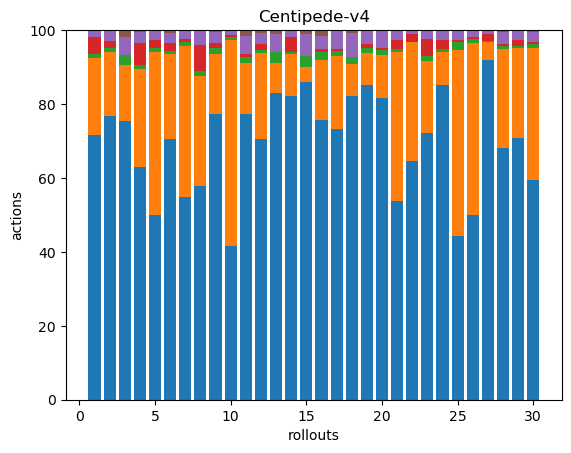

The data file committed next to this chart (first rows):
155, 45, 2, 10, 4, 0, 0, 0, 0, 0, 0, 0, 0, 0, 0, 0, 0, 0
208, 47, 3, 5, 7, 1, 0, 0, 0, 0, 0, 0, 0, 0, 0, 0, 0, 0
80, 16, 3, 0, 5, 2, 0, 0, 0, 0, 0, 0, 0, 0, 0, 0, 0, 0
160, 67, 3, 15, 8, 1, 0, 0, 0, 0, 0, 0, 0, 0, 0, 0, 0, 0
112, 99, 2, 5, 6, 0, 0, 0, 0, 0, 0, 0, 0, 0, 0, 0, 0, 0
163, 53, 2, 5, 6, 2, 0, 0, 0, 0, 0, 0, 0, 0, 0, 0, 0, 0
157, 117, 3, 2, 6, 1, 0, 0, 0, 0, 0, 0, 0, 0, 0, 0, 0, 0
99, 51, 2, 12, 7, 0, 0, 0, 0, 0, 0, 0, 0, 0, 0, 0, 0, 0
130, 27, 3, 2, 5, 1, 0, 0, 0, 0, 0, 0, 0, 0, 0, 0, 0, 0
144, 193, 3, 1, 5, 0, 0, 0, 0, 0, 0, 0, 0, 0, 0, 0, 0, 0
96, 17, 2, 1, 6, 2, 0, 0, 0, 0, 0, 0, 0, 0, 0, 0, 0, 0
168, 55, 2, 4, 7, 2, 0, 0, 0, 0, 0, 0, 0, 0, 0, 0, 0, 0
83, 8, 3, 0, 5, 1, 0, 0, 0, 0, 0, 0, 0, 0, 0, 0, 0, 0
250, 34, 2, 12, 6, 0, 0, 0, 0, 0, 0, 0, 0, 0, 0, 0, 0, 0
85, 4, 3, 0, 6, 1, 0, 0, 0, 0, 0, 0, 0, 0, 0, 0, 0, 0
102, 22, 3, 1, 5, 2, 0, 0, 0, 0, 0, 0, 0, 0, 0, 0, 0, 0
117, 32, 2, 1, 8, 0, 0, 0, 0, 0, 0, 0, 0, 0, 0, 0, 0, 0
115, 12, 3, 0, 9, 1, 0, 0, 0, 0, 0, 0, 0, 0, 0, 0, 0, 0
162, 16, 3, 2, 7, 0, 0, 0, 0, 0, 0, 0, 0, 0, 0, 0, 0, 0
134, 19, 2, 1, 8, 0, 0, 0, 0, 0, 0, 0, 0, 0, 0, 0, 0, 0
119, 89, 2, 5, 6, 0, 0, 0, 0, 0, 0, 0, 0, 0, 0, 0, 0, 0
408, 202, 1, 13, 6, 1, 0, 0, 0, 0, 0, 0, 0, 0, 0, 0, 0, 0
219, 60, 4, 14, 6, 1, 0, 0, 0, 0, 0, 0, 0, 0, 0, 0, 0, 0
188, 20, 2, 5, 6, 0, 0, 0, 0, 0, 0, 0, 0, 0, 0, 0, 0, 0
67, 76, 3, 1, 4, 0, 0, 0, 0, 0, 0, 0, 0, 0, 0, 0, 0, 0
142, 132, 3, 2, 5, 0, 0, 0, 0, 0, 0, 0, 0, 0, 0, 0, 0, 0
318, 17, 1, 6, 4, 0, 0, 0, 0, 0, 0, 0, 0, 0, 0, 0, 0, 0
160, 63, 2, 1, 8, 1, 0, 0, 0, 0, 0, 0, 0, 0, 0, 0, 0, 0
165, 57, 1, 4, 6, 0, 0, 0, 0, 0, 0, 0, 0, 0, 0, 0, 0, 0
112, 67, 2, 1, 5, 1, 0, 0, 0, 0, 0, 0, 0, 0, 0, 0, 0, 0
